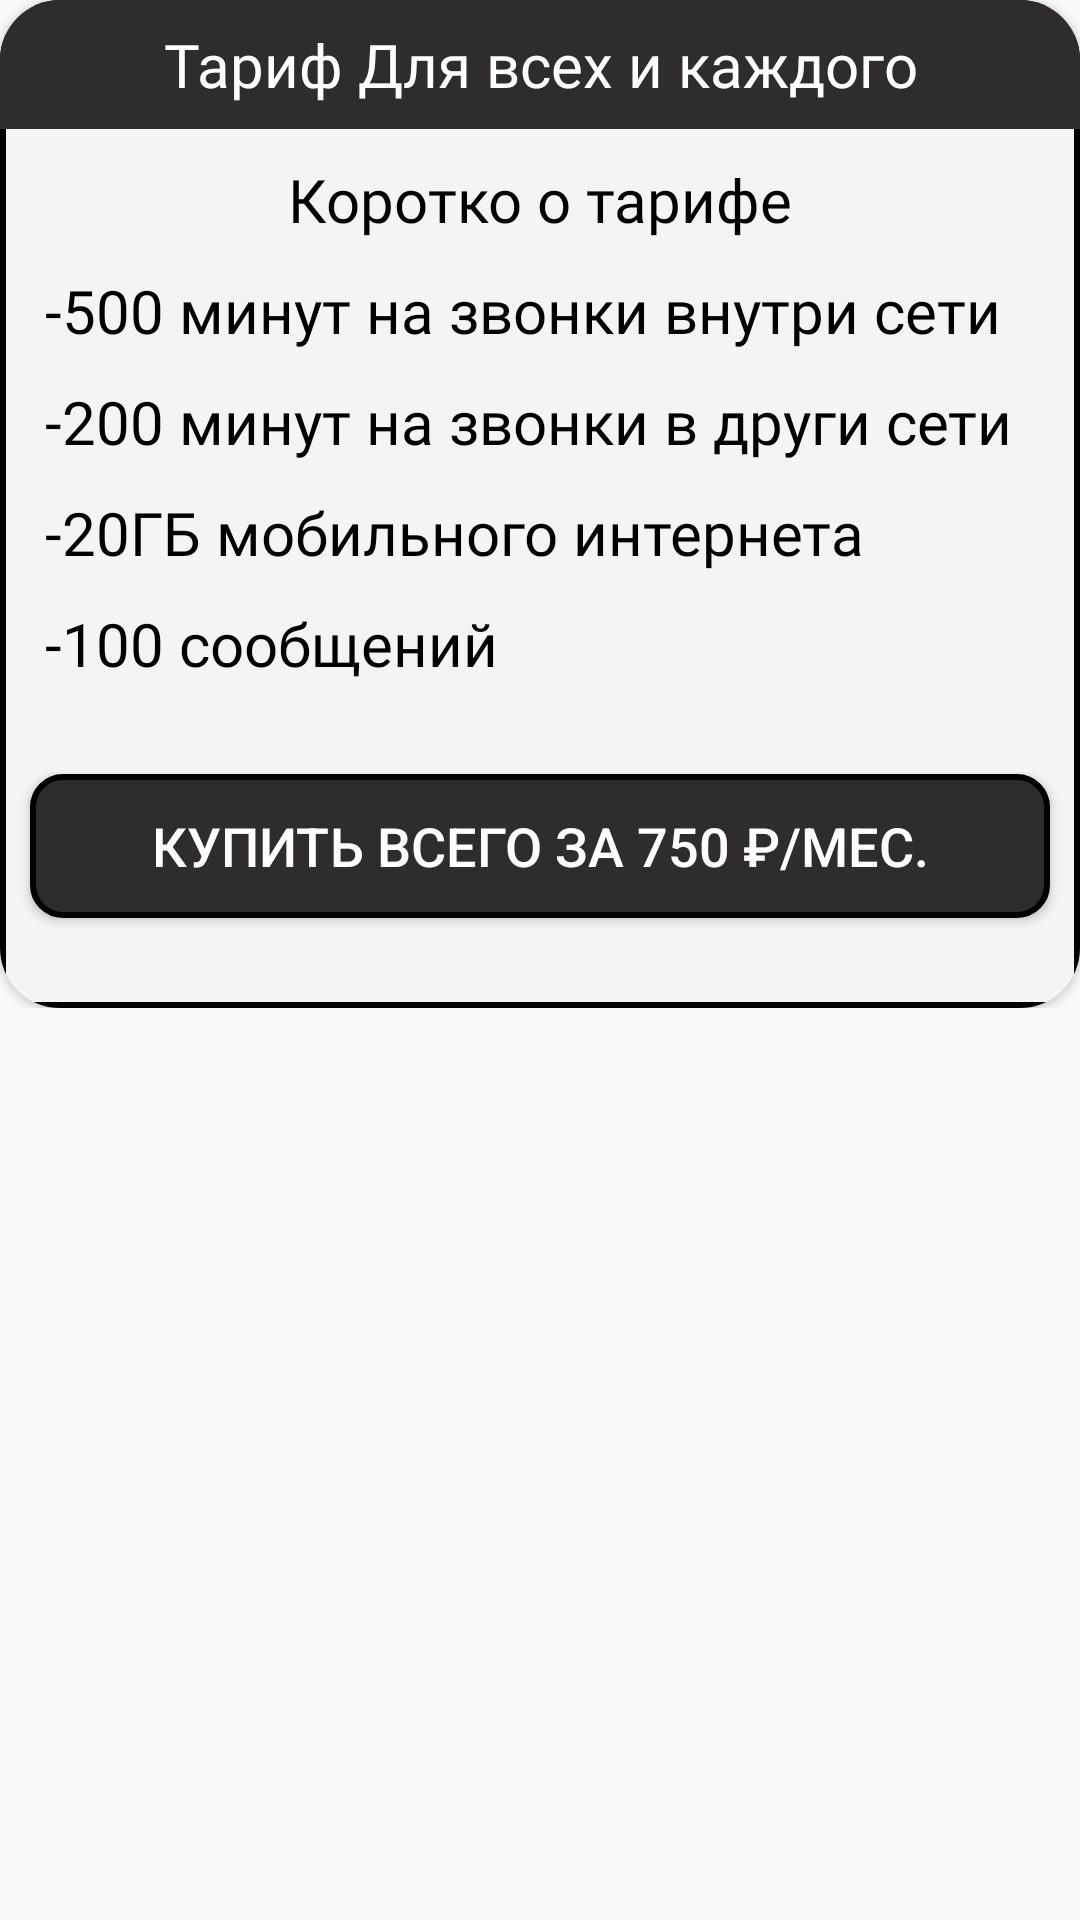

Produce the Android XML layout that renders to this screen, including the resource entries it uses.
<!-- AndroidManifest.xml: application theme Theme.MobileAppPanda -->
<!-- res/layout/dialog_tariff5.xml -->
<?xml version="1.0" encoding="utf-8"?>
<ScrollView xmlns:android="http://schemas.android.com/apk/res/android"
    android:layout_width="match_parent"
    android:layout_height="match_parent">

    <RelativeLayout xmlns:android="http://schemas.android.com/apk/res/android"
        xmlns:app="http://schemas.android.com/apk/res-auto"
        xmlns:tools="http://schemas.android.com/tools"
        android:layout_width="match_parent"
        android:layout_height="wrap_content"
        android:theme="@style/Theme.MobileAppPanda">

        <androidx.cardview.widget.CardView
            android:layout_width="match_parent"
            android:layout_height="wrap_content"
            app:cardCornerRadius="20sp">

            <LinearLayout
                android:layout_width="match_parent"
                android:layout_height="match_parent"
                android:background="@drawable/card_border"
                android:orientation="vertical">

                <TextView
                    android:id="@+id/textView8"
                    android:layout_width="match_parent"
                    android:layout_height="wrap_content"
                    android:background="@color/primary"
                    android:fontFamily="@font/roboto_medium"
                    android:padding="8sp"
                    android:text="@string/dialog_tariff5_text1"
                    android:textAlignment="center"
                    android:textColor="@color/white"
                    android:textSize="20sp" />

                <LinearLayout
                    android:layout_width="match_parent"
                    android:layout_height="wrap_content"
                    android:orientation="vertical">

                    <TextView
                        android:id="@+id/text1"
                        android:layout_width="match_parent"
                        android:layout_height="wrap_content"
                        android:layout_marginTop="10sp"
                        android:fontFamily="@font/roboto_bold"
                        android:text="@string/dialog_tariff5_text2"
                        android:textAlignment="center"
                        android:textColor="@color/black"
                        android:textSize="20sp" />

                    <TextView
                        android:id="@+id/text2"
                        android:layout_width="match_parent"
                        android:layout_height="wrap_content"
                        android:layout_marginLeft="15sp"
                        android:layout_marginTop="10sp"
                        android:fontFamily="@font/roboto_medium"
                        android:text="@string/dialog_tariff5_text3"
                        android:textAlignment="textStart"
                        android:textColor="@color/black"
                        android:textSize="20sp" />

                    <TextView
                        android:id="@+id/text3"
                        android:layout_width="match_parent"
                        android:layout_height="wrap_content"
                        android:layout_marginLeft="15sp"
                        android:layout_marginTop="10sp"
                        android:fontFamily="@font/roboto_medium"
                        android:text="@string/dialog_tariff5_text4"
                        android:textAlignment="textStart"
                        android:textColor="@color/black"
                        android:textSize="20sp" />

                    <TextView
                        android:id="@+id/text4"
                        android:layout_width="match_parent"
                        android:layout_height="wrap_content"
                        android:layout_marginLeft="15sp"
                        android:layout_marginTop="10sp"
                        android:fontFamily="@font/roboto_medium"
                        android:text="@string/dialog_tariff5_text5"
                        android:textAlignment="textStart"
                        android:textColor="@color/black"
                        android:textSize="20sp" />

                    <TextView
                        android:id="@+id/text5"
                        android:layout_width="match_parent"
                        android:layout_height="wrap_content"
                        android:layout_marginLeft="15sp"
                        android:layout_marginTop="10sp"
                        android:fontFamily="@font/roboto_medium"
                        android:text="@string/dialog_tariff5_text6"
                        android:textAlignment="textStart"
                        android:textColor="@color/black"
                        android:textSize="20sp" />

                    <Button
                        android:id="@+id/btn_buy_tariff5"
                        android:layout_width="match_parent"
                        android:layout_height="wrap_content"
                        android:layout_marginHorizontal="10sp"
                        android:layout_marginVertical="30sp"
                        android:background="@drawable/btn_radius"
                        android:text="@string/dialog_tariff5_btn1"
                        android:textColor="@color/white"
                        android:textSize="18sp" />

                </LinearLayout>

            </LinearLayout>

        </androidx.cardview.widget.CardView>
    </RelativeLayout>
</ScrollView>
<!-- resources referenced by this layout -->
<resources>
  <color name="black">#000000</color>
  <color name="primary">#2E2C2C</color>
  <color name="white">#FFFFFF</color>
  <!-- drawable btn_radius (drawable) -->
  <?xml version="1.0" encoding="utf-8"?>
  <shape xmlns:android="http://schemas.android.com/apk/res/android"
      android:shape="rectangle">
      <solid android:color="@color/primary" />
      <stroke
          android:width="2sp"
          android:color="@color/black" />
      <corners android:radius="10sp" />
  </shape>
  <!-- drawable card_border (drawable) -->
  <?xml version="1.0" encoding="utf-8"?>
  <shape xmlns:android="http://schemas.android.com/apk/res/android"
      android:shape="rectangle">
      <solid android:color="@color/secondary" />
      <stroke
          android:width="2sp"
          android:color="@color/black" />
  </shape>
  <string name="dialog_tariff5_btn1">Купить всего за 750 ₽/мес.</string>
  <string name="dialog_tariff5_text1">Тариф "Для всех и каждого"</string>
  <string name="dialog_tariff5_text2">Коротко о тарифе</string>
  <string name="dialog_tariff5_text3">-500 минут на звонки внутри сети</string>
  <string name="dialog_tariff5_text4">-200 минут на звонки в други сети</string>
  <string name="dialog_tariff5_text5">-20ГБ мобильного интернета</string>
  <string name="dialog_tariff5_text6">-100 сообщений</string>
  <style name="Theme.MobileAppPanda" parent="Theme.AppCompat.Light.NoActionBar">
          
          <item name="colorPrimary">@color/primary</item>
          <item name="colorSecondary">@color/secondary</item>
          <item name="colorAccent">@color/white</item>
      </style>
  <color name="secondary">#F4F4F4</color>
</resources>
